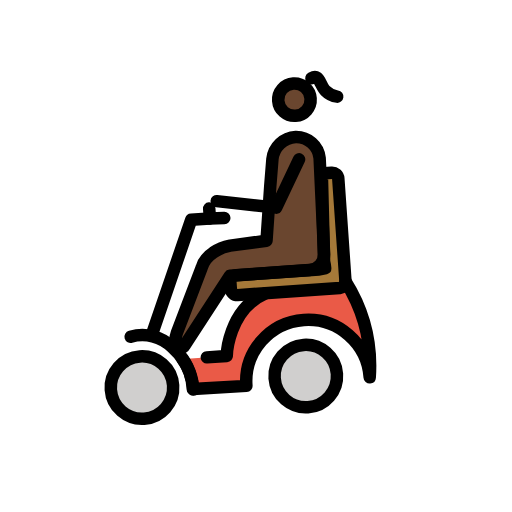
t = 0.00 s
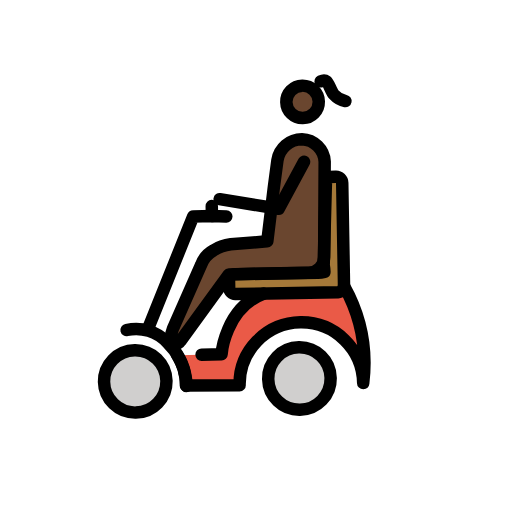
t = 0.43 s
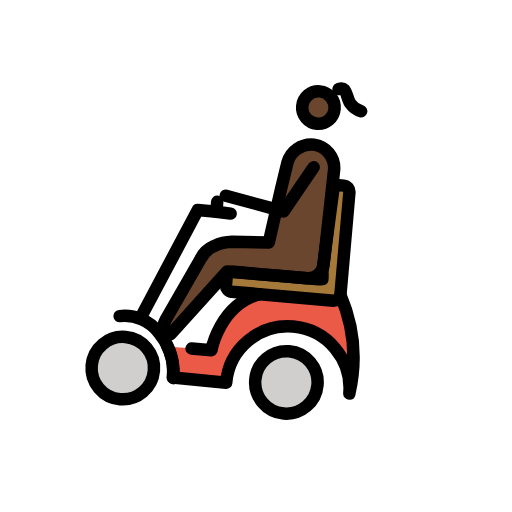
t = 1.28 s
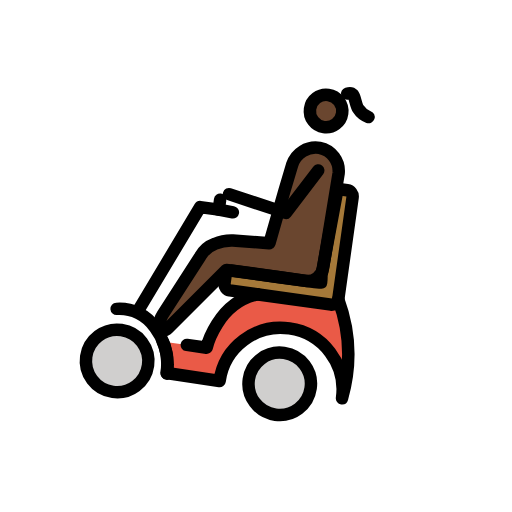
t = 1.70 s
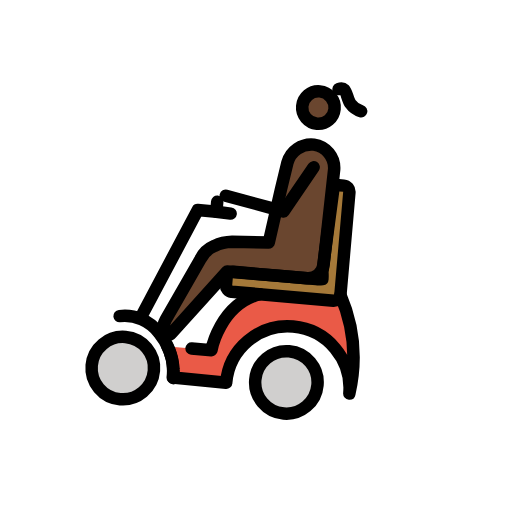
t = 2.13 s
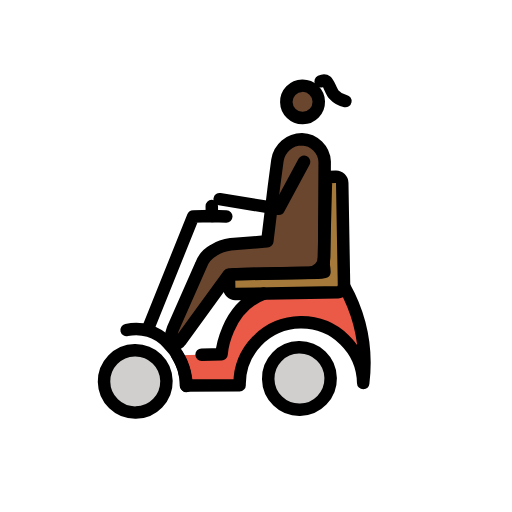
t = 2.98 s

The animated SVG that drew these frames (rendered in a browser with its animation timeline set to each time). Animation: 1 SMIL element (animateTransform=1); one cycle of 3.40 s, repeats indefinitely.

<?xml version='1.0' encoding='utf-8'?>
<svg xmlns="http://www.w3.org/2000/svg" id="emoji" viewBox="-5 -5 82 82" width="200" height="200" role="img">
  <title>OpenMoji: woman in motorized wheelchair: dark skin tone</title><g><g id="color">
    <circle cx="42.6128" cy="55.7436" r="5" fill="#d0cfce" />
    <circle cx="16.3128" cy="55.7436" r="5" fill="#d0cfce" />
    <path fill="#ea5a47" d="M37.1128,42.0437c-6.2,2.2-6.9,9.6-6.9,9.6l-6.9021.0206,1.1021,4.88,8.6.1h0a9.9,9.9,0,0,1,19.8,0,25.5081,25.5081,0,0,0-2.8-15.6" />
    <path fill="#a57939" d="M46.9128,38.7436a4.5364,4.5364,0,0,1-1,.1h-13.3a1.0021,1.0021,0,0,0-1,1v1.2a1.0754,1.0754,0,0,0,1,1h16.4a1.0754,1.0754,0,0,0,1-1v-16.5a1.0021,1.0021,0,0,0-1-1h-1.2c-.5,0-.4193.4316-.4193,1.0316l-.5807,13.0684A7.4715,7.4715,0,0,1,46.9128,38.7436Z" />
  </g>
  <g id="skin">
    <circle cx="44.0772" cy="11.5436" r="2.5993" fill="#6a462f" />
    <path fill="#6a462f" d="M31.5635,34.2571,37.4,33.8847l.0356-.0344,1.1977-8.6156.6514-4.3151a3.9744,3.9744,0,0,1,3.9784-3.2913h0a3.784,3.784,0,0,1,3.581,3.6439l-.3563,15.3264a2.5073,2.5073,0,0,1-2.5067,2.449H39.46l-8.268.0259L23.4387,49.4754c-.3652.5478-1.2437.2714-1.4519-.3532a5.0533,5.0533,0,0,1,.4709-2.1191l4.295-9.5054a4.3658,4.3658,0,0,1,2.018-2.3h0A6.7127,6.7127,0,0,1,31.5635,34.2571Z" />
  </g>
  <g id="line">
    <circle cx="43.8848" cy="11.4474" r="2.5993" fill="none" stroke="#000" stroke-miterlimit="10" stroke-width="2" />
    <path fill="none" stroke="#000" stroke-linecap="round" stroke-linejoin="round" stroke-width="2" d="M31.9809,34.0565l5.8364-.3725.0356-.0343,1.1978-8.6156.6513-4.3151a3.9744,3.9744,0,0,1,3.9785-3.2913h0a3.7838,3.7838,0,0,1,3.5809,3.6439l-.3563,15.3263a2.5074,2.5074,0,0,1-2.5067,2.4491H39.8769l-8.2679.0258L23.6349,49.4361c-.3652.5478-1.283.6246-1.4912,0a4.2438,4.2438,0,0,1,.3532-2.0406L27.17,37.2971a4.3658,4.3658,0,0,1,2.018-2.3h0A6.7113,6.7113,0,0,1,31.9809,34.0565Z" />
    <polyline fill="none" stroke="#000" stroke-linecap="round" stroke-linejoin="round" stroke-width="2" points="43.957 21.04 39.766 28.497 30.342 26.797" />
    <path fill="none" stroke="#000" stroke-linecap="round" stroke-linejoin="round" stroke-width="2" d="M23.1128,51.6436a8.8794,8.8794,0,0,1,1.3,4.9l8.6.1h0a9.9,9.9,0,0,1,19.8,0,25.5081,25.5081,0,0,0-2.8-15.6" />
    <path fill="none" stroke="#000" stroke-linecap="round" stroke-linejoin="round" stroke-width="2" d="M37.1128,42.0437c-6.2,2.2-6.9,9.6-6.9,9.6h-3.2" />
    <path fill="none" stroke="#000" stroke-linecap="round" stroke-linejoin="round" stroke-width="2" d="M46.9128,38.7436a4.5364,4.5364,0,0,1-1,.1h-13.3a1.0021,1.0021,0,0,0-1,1v1.2a1.0754,1.0754,0,0,0,1,1h16.4a1.0754,1.0754,0,0,0,1-1v-16.5a1.0021,1.0021,0,0,0-1-1h-1.2c-.5,0-.4193.4316-.4193,1.0316l-.5807,13.0684A7.4715,7.4715,0,0,1,46.9128,38.7436Z" />
    <circle cx="16.3133" cy="55.7433" r="4.9999" fill="none" stroke="#000" stroke-miterlimit="10" stroke-width="2" />
    <circle cx="42.6128" cy="55.7436" r="5" fill="none" stroke="#000" stroke-miterlimit="10" stroke-width="2" />
    <path fill="none" stroke="#000" stroke-linecap="round" stroke-linejoin="round" stroke-width="2" d="M24.5128,56.6436a6.602,6.602,0,0,0-.1-1.4,9.9842,9.9842,0,0,0-2.8-5.6,6.8641,6.8641,0,0,0-6.5392-2.1517" />
    <polyline fill="none" stroke="#000" stroke-linecap="round" stroke-linejoin="round" stroke-width="2" points="18.656 46.985 26.056 29.485 29.056 29.485 31.356 29.585" />
    <line x1="29.0562" x2="29.0562" y1="27.8846" y2="29.4846" fill="none" stroke="#000" stroke-linecap="round" stroke-linejoin="round" stroke-width="2" />
    <path fill="none" stroke="#000" stroke-linecap="round" stroke-linejoin="round" stroke-width="2" d="M46.844,8.213s.5785-.2695.9252.0177c.4081.3372.6855,1.5991,1.1679,2.145A3.2608,3.2608,0,0,0,50.75,11.4474" />
  </g>
<animateTransform attributeName="transform" type="rotate" values="-4 36 36;8 36 36;-4 36 36" dur="3.4s" repeatCount="indefinite" /></g></svg>
